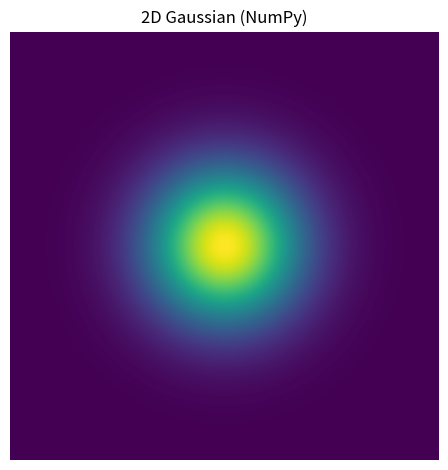

Here is the Python script that generated this plot:
# gaussian_numpy.py
import numpy as np
import matplotlib.pyplot as plt

# ---- 2D Gaussian with NumPy ----
# Grid: from -4 to 4 with step 0.01
X, Y = np.mgrid[-4.0:4.0:0.01, -4.0:4.0:0.01]

# Gaussian: exp(-(x^2 + y^2)/2)
Z = np.exp(- (X**2 + Y**2) / 2.0)

# Plot
plt.imshow(Z, origin='lower')
plt.title('2D Gaussian (NumPy)')
plt.axis('off')
plt.tight_layout()

# show
plt.show()
